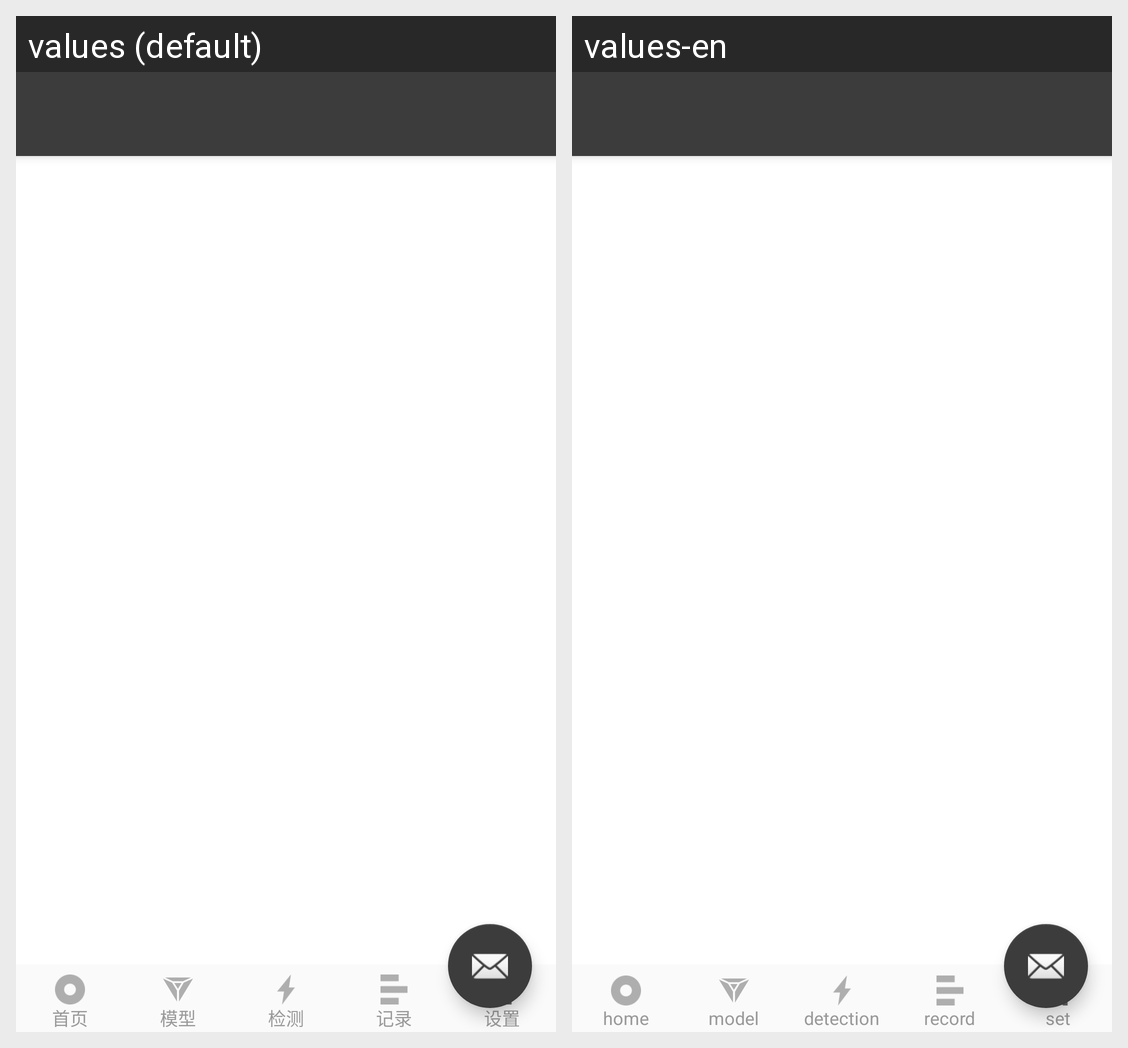

The Android screen above is rendered under two locales of the same app. Produce the string resources it draws, with the default and per-locale values.
Android screen res/layout/activity_main.xml rendered under 2 locales, left to right: values (default), values-en. Device: Nexus 5 (rendered at 1080×1920; each locale shown at half size, 540×960, under a caption strip naming it); theme AppTheme.NoActionBar.
Strings drawn on this screen, with the default value and each locale's value (text and hints the layout hard-codes, and strings that could not be matched under every locale, appear in the picture but are not listed):

tab_home
  values: 首页
  values-en: home

tab_model
  values: 模型
  values-en: model

tab_detection
  values: 检测
  values-en: detection

tab_record
  values: 记录
  values-en: record

tab_set
  values: 设置
  values-en: set
